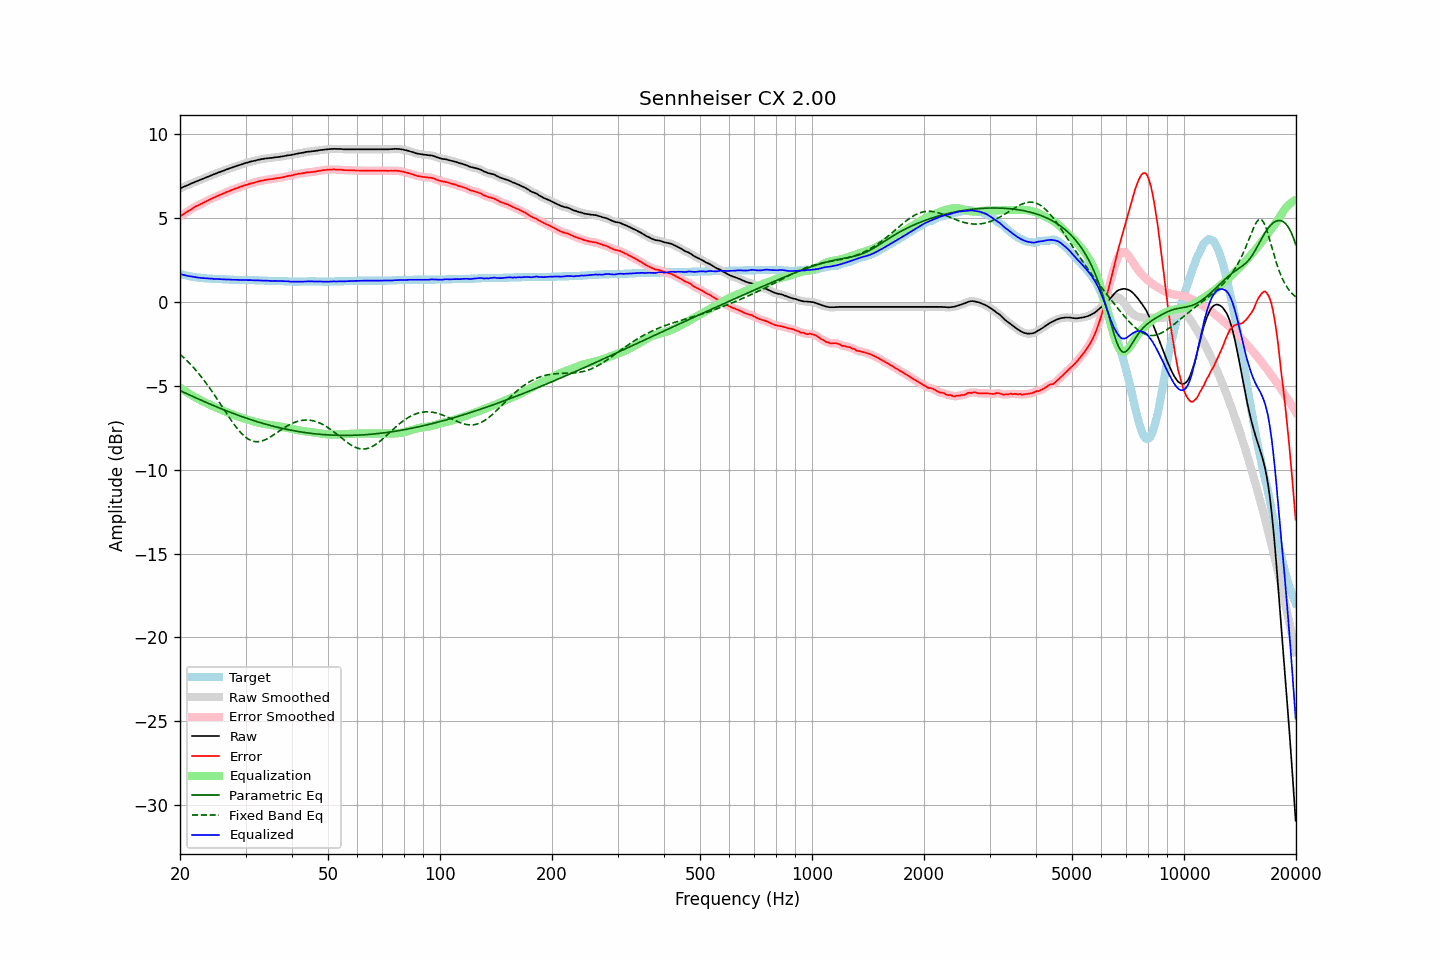

Source data for this figure (header and first rows):
frequency, raw, error, smoothed, error_smoothed, equalization, parametric_eq, fixed_band_eq, equalized_raw, equalized_smoothed, target
20.00, 6.78, 5.11, 6.78, 5.11, -5.10, -5.28, -3.11, 1.68, 1.68, 1.68
20.20, 6.82, 5.18, 6.82, 5.17, -5.17, -5.32, -3.19, 1.65, 1.65, 1.65
20.40, 6.86, 5.24, 6.86, 5.24, -5.24, -5.37, -3.28, 1.63, 1.63, 1.62
20.61, 6.90, 5.30, 6.90, 5.30, -5.30, -5.41, -3.37, 1.60, 1.60, 1.61
20.81, 6.94, 5.36, 6.94, 5.36, -5.36, -5.46, -3.46, 1.58, 1.58, 1.58
21.02, 6.98, 5.42, 6.98, 5.42, -5.42, -5.50, -3.56, 1.56, 1.56, 1.57
21.23, 7.02, 5.48, 7.03, 5.48, -5.48, -5.54, -3.66, 1.54, 1.54, 1.55
21.44, 7.07, 5.55, 7.07, 5.54, -5.54, -5.59, -3.76, 1.53, 1.53, 1.52
21.66, 7.11, 5.61, 7.11, 5.60, -5.60, -5.63, -3.86, 1.51, 1.51, 1.51
21.87, 7.15, 5.66, 7.15, 5.66, -5.65, -5.68, -3.97, 1.50, 1.50, 1.49
22.09, 7.19, 5.72, 7.19, 5.71, -5.71, -5.72, -4.08, 1.48, 1.48, 1.47
22.31, 7.22, 5.76, 7.23, 5.76, -5.76, -5.76, -4.19, 1.46, 1.46, 1.46
22.54, 7.26, 5.81, 7.26, 5.81, -5.81, -5.80, -4.31, 1.45, 1.45, 1.46
22.76, 7.30, 5.86, 7.30, 5.86, -5.86, -5.85, -4.43, 1.44, 1.44, 1.45
22.99, 7.34, 5.91, 7.34, 5.91, -5.91, -5.89, -4.55, 1.43, 1.43, 1.44
23.22, 7.38, 5.96, 7.38, 5.96, -5.96, -5.93, -4.68, 1.42, 1.42, 1.43
23.45, 7.42, 6.01, 7.42, 6.01, -6.00, -5.97, -4.80, 1.42, 1.42, 1.42
23.69, 7.46, 6.06, 7.46, 6.05, -6.05, -6.02, -4.93, 1.41, 1.41, 1.41
23.92, 7.50, 6.10, 7.50, 6.10, -6.10, -6.06, -5.07, 1.40, 1.41, 1.40
24.16, 7.54, 6.15, 7.54, 6.14, -6.14, -6.10, -5.20, 1.40, 1.40, 1.40
24.40, 7.58, 6.19, 7.58, 6.19, -6.19, -6.14, -5.34, 1.39, 1.39, 1.39
24.65, 7.61, 6.23, 7.62, 6.23, -6.23, -6.18, -5.48, 1.38, 1.39, 1.39
24.89, 7.65, 6.27, 7.65, 6.27, -6.27, -6.22, -5.62, 1.38, 1.38, 1.38
25.14, 7.69, 6.32, 7.69, 6.31, -6.31, -6.26, -5.77, 1.38, 1.38, 1.38
25.39, 7.73, 6.36, 7.73, 6.36, -6.36, -6.30, -5.91, 1.38, 1.37, 1.37
25.65, 7.76, 6.40, 7.76, 6.40, -6.40, -6.34, -6.06, 1.36, 1.37, 1.37
25.91, 7.80, 6.44, 7.80, 6.44, -6.44, -6.38, -6.21, 1.36, 1.36, 1.37
26.16, 7.83, 6.48, 7.83, 6.48, -6.48, -6.42, -6.35, 1.35, 1.36, 1.36
26.43, 7.87, 6.52, 7.87, 6.52, -6.52, -6.45, -6.50, 1.35, 1.35, 1.36
26.69, 7.91, 6.57, 7.91, 6.56, -6.56, -6.49, -6.65, 1.35, 1.35, 1.35
26.96, 7.94, 6.60, 7.94, 6.60, -6.60, -6.53, -6.79, 1.34, 1.35, 1.35
27.23, 7.98, 6.64, 7.98, 6.64, -6.64, -6.57, -6.93, 1.34, 1.34, 1.35
27.50, 8.01, 6.68, 8.01, 6.67, -6.68, -6.60, -7.07, 1.34, 1.34, 1.34
27.77, 8.04, 6.71, 8.05, 6.71, -6.71, -6.64, -7.21, 1.33, 1.33, 1.33
28.05, 8.08, 6.76, 8.08, 6.75, -6.75, -6.68, -7.34, 1.33, 1.33, 1.33
28.33, 8.11, 6.79, 8.11, 6.79, -6.79, -6.71, -7.47, 1.33, 1.33, 1.33
28.62, 8.14, 6.82, 8.14, 6.82, -6.82, -6.75, -7.59, 1.32, 1.32, 1.33
28.90, 8.17, 6.86, 8.17, 6.85, -6.85, -6.78, -7.70, 1.32, 1.32, 1.32
29.19, 8.20, 6.89, 8.20, 6.89, -6.89, -6.82, -7.81, 1.31, 1.31, 1.32
29.48, 8.23, 6.92, 8.24, 6.92, -6.92, -6.85, -7.90, 1.31, 1.31, 1.32
29.78, 8.27, 6.96, 8.27, 6.95, -6.95, -6.88, -7.99, 1.32, 1.32, 1.32
30.08, 8.30, 6.99, 8.30, 6.98, -6.98, -6.92, -8.07, 1.32, 1.31, 1.32
30.38, 8.32, 7.01, 8.33, 7.01, -7.01, -6.95, -8.14, 1.31, 1.31, 1.32
30.68, 8.35, 7.05, 8.35, 7.04, -7.04, -6.98, -8.20, 1.31, 1.31, 1.31
30.99, 8.38, 7.08, 8.38, 7.07, -7.07, -7.01, -8.25, 1.31, 1.31, 1.31
31.30, 8.40, 7.10, 8.40, 7.10, -7.10, -7.04, -8.28, 1.30, 1.30, 1.31
31.61, 8.42, 7.12, 8.42, 7.12, -7.12, -7.07, -8.31, 1.30, 1.30, 1.31
31.93, 8.44, 7.15, 8.44, 7.15, -7.15, -7.10, -8.32, 1.29, 1.29, 1.30
32.24, 8.47, 7.18, 8.47, 7.18, -7.18, -7.13, -8.33, 1.30, 1.29, 1.29
32.57, 8.49, 7.21, 8.49, 7.20, -7.20, -7.16, -8.32, 1.29, 1.29, 1.29
32.89, 8.51, 7.23, 8.51, 7.23, -7.22, -7.19, -8.31, 1.29, 1.29, 1.29
33.22, 8.53, 7.25, 8.53, 7.25, -7.24, -7.22, -8.28, 1.29, 1.29, 1.29
33.55, 8.54, 7.26, 8.55, 7.26, -7.26, -7.25, -8.25, 1.28, 1.28, 1.28
33.89, 8.56, 7.29, 8.56, 7.28, -7.28, -7.28, -8.21, 1.28, 1.28, 1.28
34.23, 8.57, 7.30, 8.57, 7.30, -7.30, -7.30, -8.16, 1.27, 1.27, 1.28
34.57, 8.58, 7.32, 8.58, 7.31, -7.31, -7.33, -8.11, 1.27, 1.27, 1.27
34.92, 8.59, 7.33, 8.59, 7.32, -7.33, -7.35, -8.06, 1.26, 1.26, 1.27
35.27, 8.60, 7.34, 8.60, 7.34, -7.34, -7.38, -8.00, 1.26, 1.26, 1.27
35.62, 8.61, 7.35, 8.61, 7.35, -7.35, -7.40, -7.94, 1.26, 1.26, 1.27
35.97, 8.63, 7.38, 8.63, 7.37, -7.37, -7.43, -7.87, 1.26, 1.26, 1.26
... 635 more rows
